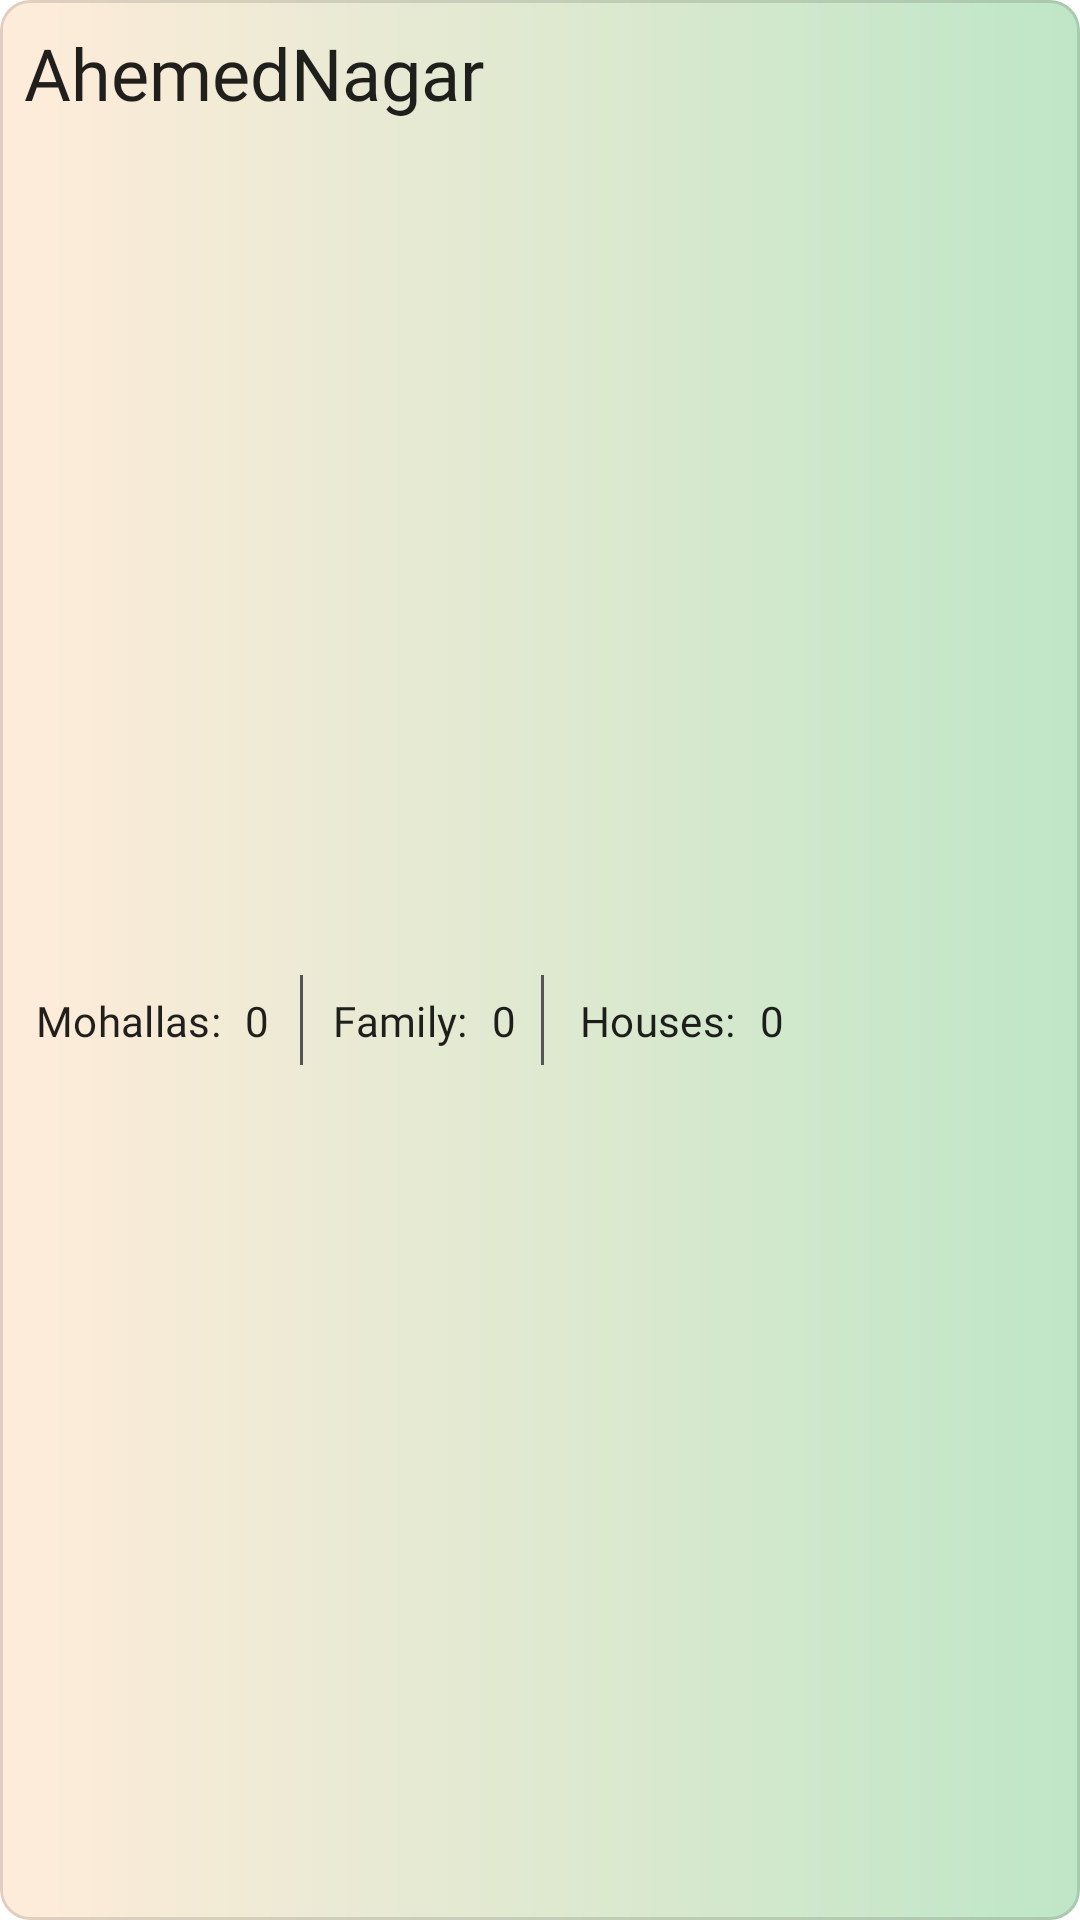

Android layout source for this screen:
<!-- AndroidManifest.xml: application theme Theme.SaluteIndia -->
<!-- res/layout/village_fragment_item.xml -->
<layout xmlns:android="http://schemas.android.com/apk/res/android"
    xmlns:app="http://schemas.android.com/apk/res-auto"
    xmlns:tools="http://schemas.android.com/tools">

    <data>

    </data>

    <com.google.android.material.card.MaterialCardView
        android:id="@+id/villageCardView"
        android:layout_width="match_parent"
        android:layout_height="100dp"
        android:layout_margin="8dp"
        android:elevation="8dp"
        app:cardCornerRadius="10dp"
        app:cardElevation="0dp"
        app:strokeColor="@color/material_on_surface_stroke"
        app:strokeWidth="1dp">

        <androidx.constraintlayout.widget.ConstraintLayout
            android:id="@+id/villageConstraintLayout"
            android:layout_width="match_parent"
            android:layout_height="match_parent"
            android:background="@drawable/custombackground3">

            <TextView
                android:id="@+id/villageName"
                style="@style/TextAppearance.MdcTypographyStyles.Headline5"
                android:layout_width="wrap_content"
                android:layout_height="wrap_content"
                android:fontFamily="@font/roboto"
                android:padding="8dp"
                android:text="AhemedNagar"
                app:layout_constraintStart_toStartOf="parent"
                app:layout_constraintTop_toTopOf="parent" />

            <LinearLayout
                style="@style/countStyle"
                android:layout_width="match_parent"
                android:layout_height="0dp"
                android:orientation="horizontal"
                app:layout_constraintBottom_toBottomOf="parent"
                app:layout_constraintEnd_toEndOf="parent"
                app:layout_constraintStart_toStartOf="parent"
                app:layout_constraintTop_toBottomOf="@+id/villageName"
                app:layout_constraintVertical_bias="0.0">

                <TextView
                    android:id="@+id/textView2"
                    style="@style/TextAppearance.MdcTypographyStyles.Subtitle2"
                    android:layout_width="wrap_content"
                    android:layout_height="wrap_content"
                    android:layout_gravity="center_vertical"
                    android:padding="4dp"
                    android:text="Mohallas:" />

                <TextView
                    android:id="@+id/noOfMohallasVillage"
                    style="@style/TextAppearance.MdcTypographyStyles.Subtitle2"
                    android:layout_width="wrap_content"
                    android:layout_height="wrap_content"
                    android:layout_gravity="center_vertical"

                    android:layout_marginRight="4dp"

                    android:padding="4dp"
                    android:paddingRight="8dp"
                    android:text="0" />

                <View
                    android:layout_width="1dp"
                    android:layout_height="30dp"
                    android:layout_margin="2dp"
                    android:layout_gravity="center_vertical"
                    android:background="#545459" />

                <TextView
                    android:id="@+id/textView6"
                    style="@style/TextAppearance.MdcTypographyStyles.Subtitle2"
                    android:layout_width="wrap_content"
                    android:layout_height="wrap_content"
                    android:layout_gravity="center_vertical"

                    android:layout_marginLeft="4dp"

                    android:padding="4dp"
                    android:text="Family:" />

                <TextView
                    android:id="@+id/noOfFamilyVillage"
                    style="@style/TextAppearance.MdcTypographyStyles.Subtitle2"
                    android:layout_width="wrap_content"
                    android:layout_height="wrap_content"
                    android:layout_gravity="center_vertical"
                    android:layout_marginRight="4dp"
                    android:padding="4dp"
                    android:text="0" />

                <View
                    android:layout_width="1dp"
                    android:layout_height="30dp"
                    android:layout_gravity="center_vertical"
                    android:layout_marginRight="4dp"
                    android:background="#545459" />

                <TextView
                    android:id="@+id/textView9"
                    style="@style/TextAppearance.MdcTypographyStyles.Subtitle2"
                    android:layout_width="wrap_content"
                    android:layout_height="wrap_content"
                    android:layout_gravity="center_vertical"

                    android:layout_marginLeft="4dp"

                    android:padding="4dp"
                    android:text="Houses:" />

                <TextView
                    android:id="@+id/noOfHousesVillage"
                    style="@style/TextAppearance.MdcTypographyStyles.Subtitle2"
                    android:layout_width="wrap_content"
                    android:layout_height="wrap_content"

                    android:layout_gravity="center_vertical"
                    android:padding="4dp"

                    android:text="0" />
            </LinearLayout>


            />
        </androidx.constraintlayout.widget.ConstraintLayout>
    </com.google.android.material.card.MaterialCardView>
</layout>
<!-- resources referenced by this layout -->
<resources>
  <!-- drawable custombackground3 (drawable) -->
  <?xml version="1.0" encoding="utf-8"?>
  <shape xmlns:android="http://schemas.android.com/apk/res/android">
  
      <gradient android:startColor="#ffecda"  android:endColor="#bfe6c7
  " android:type="linear"/>
      <corners android:radius="5dp"/>
  </shape>
  <style name="TextAppearance.MdcTypographyStyles.Headline5" parent="TextAppearance.MaterialComponents.Headline5">
          <item name="fontFamily">@font/roboto</item>
          <item name="android:fontFamily">@font/roboto</item>
          <item name="android:textSize">24sp</item>
      </style>
  <style name="TextAppearance.MdcTypographyStyles.Subtitle2" parent="TextAppearance.MaterialComponents.Subtitle2">
          <item name="fontFamily">@font/roboto</item>
          <item name="android:fontFamily">@font/roboto</item>
          <item name="android:textSize">14sp</item>
      </style>
  <style name="countStyle" parent="Theme.MaterialComponents.DayNight.NoActionBar">
          <item name="android:layout_width">match_parent</item>
          <item name="android:layout_height">0dp</item>
          <item name="android:layout_marginStart">8dp</item>
          <item name="android:layout_marginEnd">8dp</item>
          <item name="android:layout_marginBottom">8dp</item>
          <item name="android:orientation">horizontal</item>
      </style>
  <style name="Theme.SaluteIndia" parent="Theme.MaterialComponents.DayNight.NoActionBar">
          
          <item name="colorPrimary">#0F9D58</item>
          <item name="colorPrimaryVariant">@color/purple_700</item>
          <item name="colorOnPrimary">@color/white</item>
          
          <item name="colorSecondary">@color/teal_200</item>
          <item name="colorSecondaryVariant">@color/teal_700</item>
          <item name="colorOnSecondary">@color/black</item>
          
          <item name="android:statusBarColor" tools:targetApi="l">?attr/colorPrimaryVariant</item>
          
      </style>
  <!-- not gathered from this repository: default colours our renderer supplied (Android Studio template values) -->
  <color name="purple_700">#FF3700B3</color>
  <color name="teal_200">#FF03DAC5</color>
  <color name="teal_700">#FF018786</color>
  <color name="black">#FF000000</color>
  <color name="white">#FFFFFFFF</color>
</resources>
